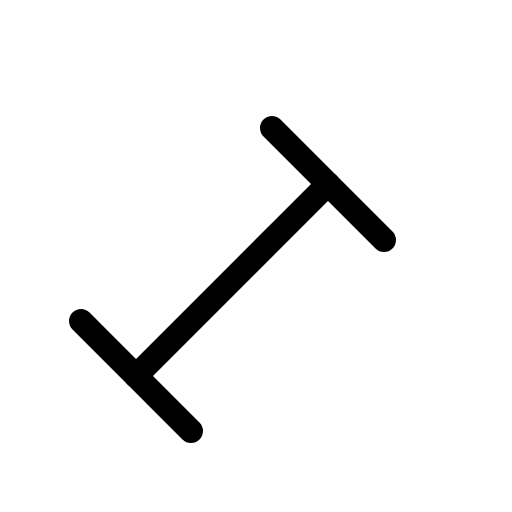
t = 0.00 s
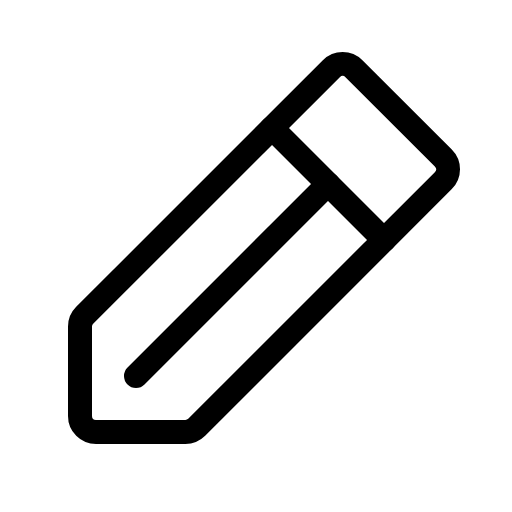
t = 0.90 s
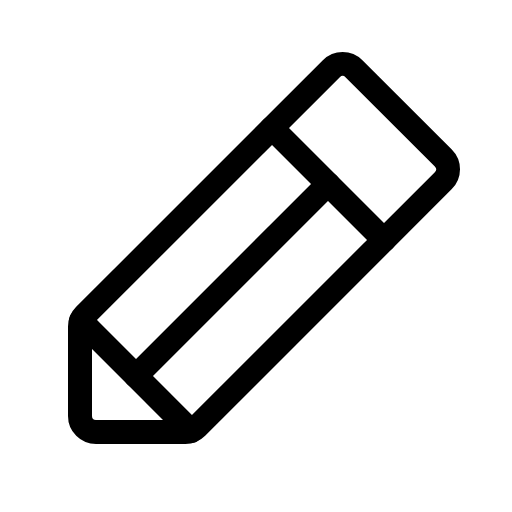
t = 1.28 s
t = 1.65 s: frame unchanged from t = 1.28 s, image omitted
t = 2.03 s: frame unchanged from t = 1.28 s, image omitted

The animated SVG that drew these frames (rendered in a browser with its animation timeline set to each time). Animation: 1 CSS @keyframes rule; one cycle of 2.40 s, repeats indefinitely.

<svg xmlns="http://www.w3.org/2000/svg" viewBox="0 0 256 256">
  <style>
    .draw-line {
      stroke-dasharray: 2000;
      stroke-dashoffset: 0;
    }
    svg:hover .draw-line {
      animation: phosphor-draw-in 1.5s ease-in-out infinite;
    }
    @keyframes phosphor-draw-in {
      0%   { stroke-dashoffset: 2000; }
      100% { stroke-dashoffset: 0; }
    }
  </style><rect width="256" height="256" fill="none"/><path d="M92.69,216H48a8,8,0,0,1-8-8V163.31a8,8,0,0,1,2.34-5.65L165.66,34.34a8,8,0,0,1,11.31,0L221.66,79a8,8,0,0,1,0,11.31L98.34,213.66A8,8,0,0,1,92.69,216Z" fill="none" stroke="currentColor" stroke-linecap="round" stroke-linejoin="round" stroke-width="12" class="draw-line" pathLength="1" style="animation-delay: 0s"/><line x1="136" y1="64" x2="192" y2="120" fill="none" stroke="currentColor" stroke-linecap="round" stroke-linejoin="round" stroke-width="12" class="draw-line" pathLength="1" style="animation-delay: 0.3s"/><line x1="164" y1="92" x2="68" y2="188" fill="none" stroke="currentColor" stroke-linecap="round" stroke-linejoin="round" stroke-width="12" class="draw-line" pathLength="1" style="animation-delay: 0.6s"/><line x1="95.49" y1="215.49" x2="40.51" y2="160.51" fill="none" stroke="currentColor" stroke-linecap="round" stroke-linejoin="round" stroke-width="12" class="draw-line" pathLength="1" style="animation-delay: 0.9s"/></svg>
